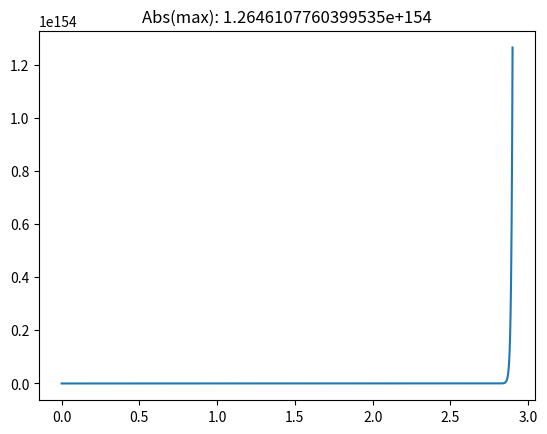

Write the Python code that produced this figure.
import matplotlib.pyplot as plt
from math import pi, sin, sqrt

# constants
R1 = 1600
R2 = R1
R3 = 1800
R4 = R3
C1 = 10/1e6
C2 = 12/1e6
C3 = 8/1e6
L1 = 20
L2 = 26
t_RU1 = 0.9
Us1_max = 12

# state variables
vC1 = 0
vC2 = 0
vC3 = 0
iL1 = 0
iL2 = 0

# time
t = 0
tDelta = 1e-4
tEnd = 2.9

# save arrays
T = []
IR3 = []


while t < tEnd:
    vUs1 = (Us1_max / t_RU1) * t
    if t >= t_RU1:
        vUs1 = Us1_max

    vL1 = R1 * iL1 # U = R*I
    iR1 = (vUs1 - vL1) / R1

    iR3 = (vL1 - vC1) / R3
    
    vL2 = R2 * iL2
    iR2 = (vL1 - vL2) / R2

    iR4 = (vL1 - vC3) / R3
    

    vC1Dot = 1/C1 * (iR3)
    vC2Dot = 1/C2 * (iR1 - iR2 - iR3 - iR4)
    vC3Dot = 1/C3 * (iR2 + iR4)
    iL1Dot = 1/L1 * (vUs1 - vC2)
    iL2Dot = 1/L2 * (vC2 - vC3)

    # integrate
    vC1 += vC1Dot*tDelta
    vC2 += vC2Dot*tDelta
    vC3 += vC3Dot*tDelta
    iL1 += iL1Dot*tDelta
    iL2 += iL2Dot*tDelta

    # save variables
    T.append(t)
    IR3.append(iR3 * 1000)

    t += tDelta # update time


plt.plot(T, IR3)
plt.title(f'Abs(max): {max([abs(x) for x in IR3])}')
plt.show()


# 0,1333 (med marginen: 0,0027)